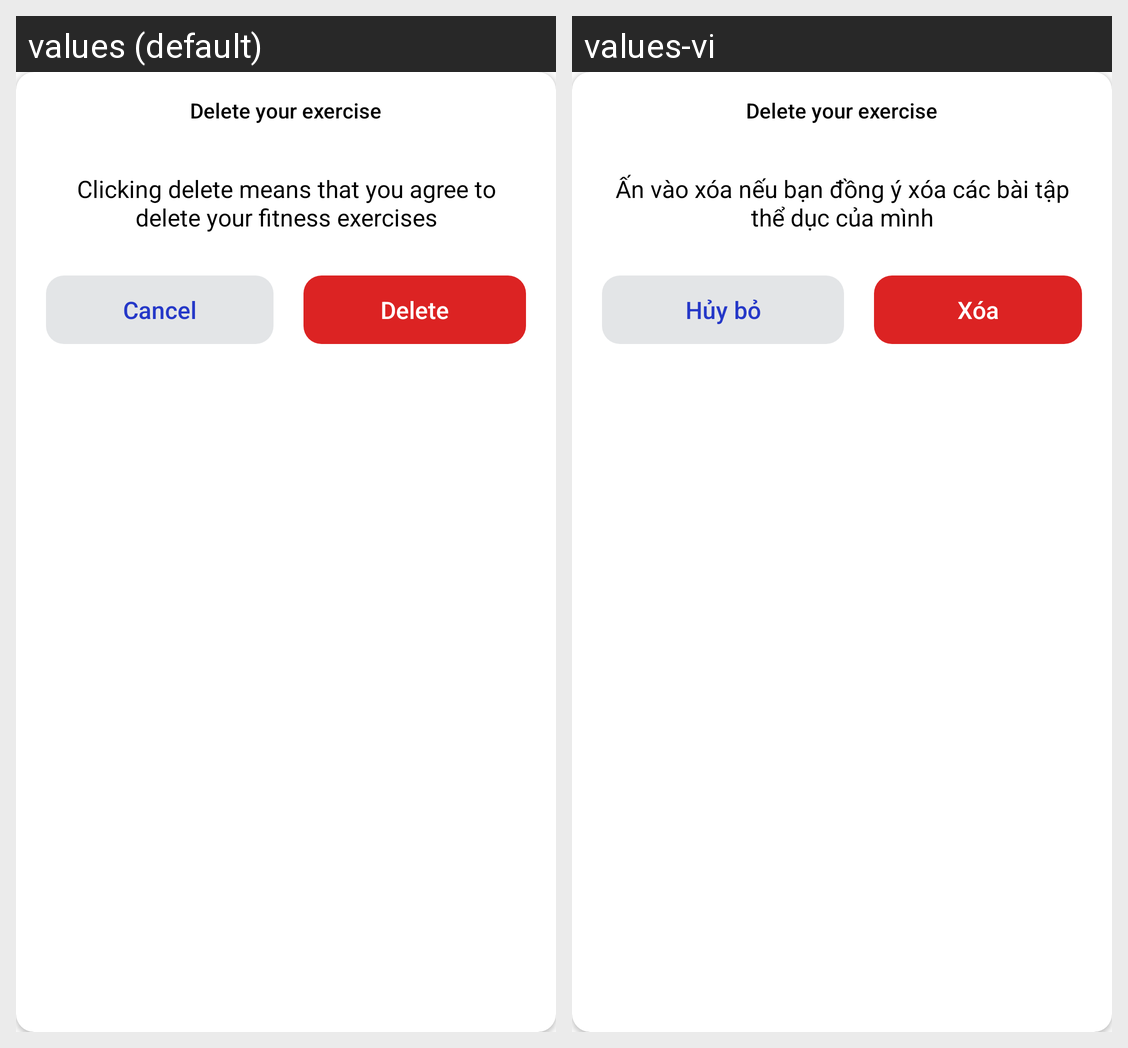

The same Android screen rendered under two of its app's locales, left to right. List the strings drawn on it with the default value and each locale's translation.
Android screen res/layout/dialog_delete_exercise.xml rendered under 2 locales, left to right: values (default), values-vi. Device: Nexus 5 (rendered at 1080×1920; each locale shown at half size, 540×960, under a caption strip naming it); theme AppTheme.
Strings drawn on this screen, with the default value and each locale's value (text and hints the layout hard-codes, and strings that could not be matched under every locale, appear in the picture but are not listed):

txt_detail_delete_progress
  values: Clicking delete means that you agree to delete your fitness exercises
  values-vi: Ấn vào xóa nếu bạn đồng ý xóa các bài tập thể dục của mình

cancel
  values: Cancel
  values-vi: Hủy bỏ

menu_delete
  values: Delete
  values-vi: Xóa
